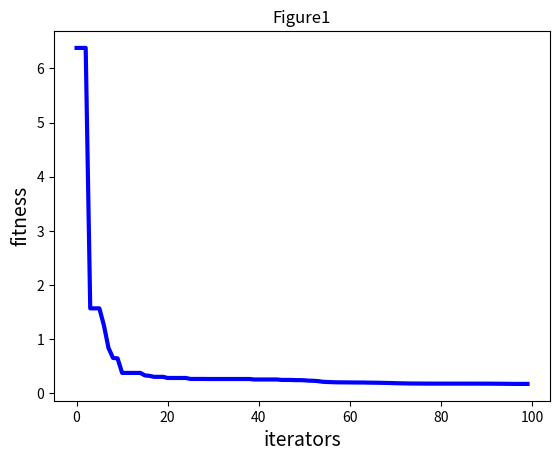

This chart was generated by the following Python code:
#!/usr/bin/python2.7
# -*- coding:utf-8 -*-

import numpy as np
import random   
import matplotlib.pyplot as plt


# ----------------------PSO参数设置---------------------------------
class PSO(object):
    def __init__(self, pN, dim, max_iter):
        self.w = 0.8    
        self.c1 = 2     
        self.c2 = 2     
        self.r1 = 0.6
        self.r2 = 0.3
        self.pN = pN  # 粒子数量
        self.dim = dim              #搜索维度  
        self.max_iter = max_iter    #迭代次数  
        self.X = np.zeros((self.pN, self.dim))       #所有粒子的位置和速度
        self.V = np.zeros((self.pN, self.dim))
        self.pbest = np.zeros((self.pN, self.dim))   #个体经历的最佳位置和全局最佳位置
        self.gbest = np.zeros((1, self.dim))
        self.p_fit = np.zeros(self.pN)              #每个个体的历史最佳适应值  
        self.fit = 1e10             #全局最佳适应值  
          
# ---------------------目标函数Sphere函数-----------------------------
    def function(self, x):
        sum = 0  
        length = len(x)  
        x = x**2
        for i in range(length):  
            sum += x[i]  
        return sum

# ---------------------初始化种群----------------------------------
    def init_Population(self):  
        for i in range(self.pN):  
            for j in range(self.dim):  
                self.X[i][j] = random.uniform(0, 1)
                self.V[i][j] = random.uniform(0, 1)
            self.pbest[i] = self.X[i]  
            tmp = self.function(self.X[i])  
            self.p_fit[i] = tmp  
            if tmp < self.fit:
                self.fit = tmp  
                self.gbest = self.X[i]  
      
# ----------------------更新粒子位置----------------------------------

    def iterator(self):  
        fitness = []  
        for t in range(self.max_iter):  
            for i in range(self.pN):         #更新gbest\pbest  
               temp = self.function(self.X[i])  
               if(temp<self.p_fit[i]):      #更新个体最优  
                   self.p_fit[i] = temp  
                   self.pbest[i] = self.X[i]  
                   if(self.p_fit[i] < self.fit):  #更新全局最优  
                       self.gbest = self.X[i]  
                       self.fit = self.p_fit[i]  
            for i in range(self.pN):  
                self.V[i] = self.w*self.V[i] + self.c1*self.r1*(self.pbest[i] - self.X[i]) + self.c2*self.r2*(self.gbest - self.X[i])
                self.X[i] = self.X[i] + self.V[i]  
            fitness.append(self.fit)  
            print(self.fit)                   #输出最优值
        return fitness

# ----------------------程序执行-----------------------


if __name__ == '__main__':
    my_pso = PSO(pN=100, dim=30, max_iter=100)
    my_pso.init_Population()
    fitness = my_pso.iterator()    # -------------------画图--------------------
    plt.figure(1)
    plt.title("Figure1")
    plt.xlabel("iterators", size=14)
    plt.ylabel("fitness", size=14)
    t = np.array([t for t in range(0, 100)])
    fitness = np.array(fitness)
    plt.plot(t, fitness, color='b', linewidth=3)
    plt.show()
